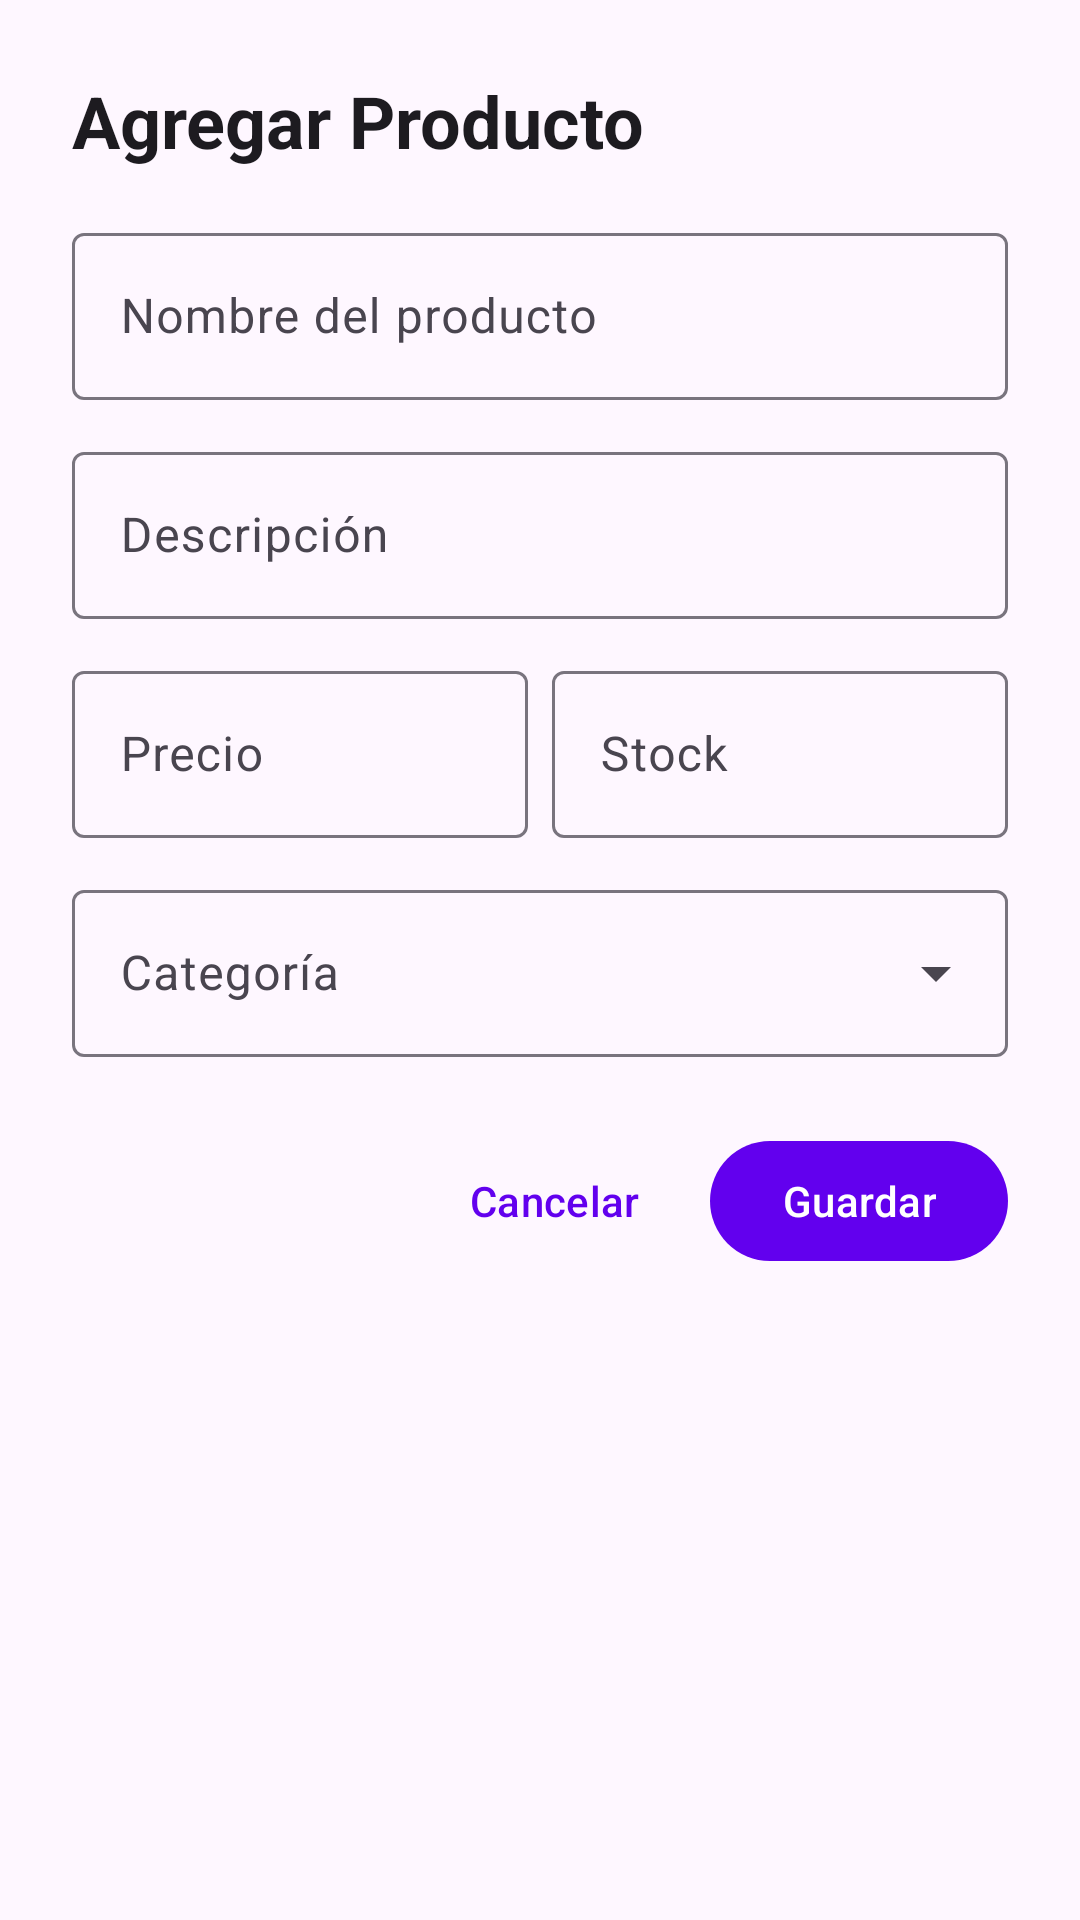

This screen was rendered from an Android layout file. Write that file and the resources it references.
<!-- AndroidManifest.xml: application theme Theme.LibreriaGI -->
<!-- res/layout/dialog_form_product.xml -->
<?xml version="1.0" encoding="utf-8"?>
<LinearLayout
    xmlns:android="http://schemas.android.com/apk/res/android"
    xmlns:app="http://schemas.android.com/apk/res-auto"
    android:layout_width="match_parent"
    android:layout_height="wrap_content"
    android:orientation="vertical"
    android:padding="24dp">

    <TextView
        android:id="@+id/tvTitle"
        android:layout_width="wrap_content"
        android:layout_height="wrap_content"
        android:text="Agregar Producto"
        android:textAppearance="?attr/textAppearanceHeadlineSmall"
        android:textStyle="bold"
        android:layout_marginBottom="16dp"/>

    <com.google.android.material.textfield.TextInputLayout
        android:id="@+id/layoutProductName"
        style="@style/Widget.Material3.TextInputLayout.OutlinedBox"
        android:layout_width="match_parent"
        android:layout_height="wrap_content"
        android:hint="Nombre del producto">

        <com.google.android.material.textfield.TextInputEditText
            android:id="@+id/txtProductName"
            android:layout_width="match_parent"
            android:layout_height="wrap_content"
            android:inputType="textCapWords"
            android:maxLines="1" />

    </com.google.android.material.textfield.TextInputLayout>

    <com.google.android.material.textfield.TextInputLayout
        android:id="@+id/layoutDescription"
        style="@style/Widget.Material3.TextInputLayout.OutlinedBox"
        android:layout_width="match_parent"
        android:layout_height="wrap_content"
        android:layout_marginTop="12dp"
        android:hint="Descripción"
        app:endIconMode="custom"
        app:endIconDrawable="@drawable/ic_qr_scan"
        app:endIconContentDescription="Escanear QR">

        <com.google.android.material.textfield.TextInputEditText
            android:id="@+id/txtDescription"
            android:layout_width="match_parent"
            android:layout_height="wrap_content"
            android:inputType="textMultiLine"
            android:maxLines="3"/>

    </com.google.android.material.textfield.TextInputLayout>

    <LinearLayout
        android:layout_width="match_parent"
        android:layout_height="wrap_content"
        android:orientation="horizontal"
        android:layout_marginTop="12dp">

        <com.google.android.material.textfield.TextInputLayout
            android:id="@+id/layoutProductPrice"
            style="@style/Widget.Material3.TextInputLayout.OutlinedBox"
            android:layout_width="0dp"
            android:layout_height="wrap_content"
            android:layout_weight="1"
            android:layout_marginEnd="8dp"
            android:hint="Precio">

            <com.google.android.material.textfield.TextInputEditText
                android:id="@+id/txtProductPrice"
                android:layout_width="match_parent"
                android:layout_height="wrap_content"
                android:inputType="numberDecimal"
                android:maxLines="1" />

        </com.google.android.material.textfield.TextInputLayout>

        <com.google.android.material.textfield.TextInputLayout
            android:id="@+id/layoutStock"
            style="@style/Widget.Material3.TextInputLayout.OutlinedBox"
            android:layout_width="0dp"
            android:layout_height="wrap_content"
            android:layout_weight="1"
            android:hint="Stock">

            <com.google.android.material.textfield.TextInputEditText
                android:id="@+id/txtStock"
                android:layout_width="match_parent"
                android:layout_height="wrap_content"
                android:inputType="number"
                android:maxLines="1" />

        </com.google.android.material.textfield.TextInputLayout>

    </LinearLayout>

    <com.google.android.material.textfield.TextInputLayout
        android:id="@+id/layoutProductCategory"
        style="@style/Widget.Material3.TextInputLayout.OutlinedBox.ExposedDropdownMenu"
        android:layout_width="match_parent"
        android:layout_height="wrap_content"
        android:layout_marginTop="12dp"
        android:hint="Categoría">

        <AutoCompleteTextView
            android:id="@+id/spinnerProductCategory"
            android:layout_width="match_parent"
            android:layout_height="wrap_content"
            android:inputType="none" />

    </com.google.android.material.textfield.TextInputLayout>

    <LinearLayout
        android:id="@+id/lButtons"
        android:layout_width="match_parent"
        android:layout_height="wrap_content"
        android:layout_marginTop="24dp"
        android:gravity="end"
        android:orientation="horizontal">

        <com.google.android.material.button.MaterialButton
            android:id="@+id/btnCancel"
            style="@style/Widget.Material3.Button.TextButton"
            android:layout_width="wrap_content"
            android:layout_height="wrap_content"
            android:layout_marginEnd="8dp"
            android:text="Cancelar" />

        <com.google.android.material.button.MaterialButton
            android:id="@+id/btnSave"
            android:layout_width="wrap_content"
            android:layout_height="wrap_content"
            android:text="Guardar"/>
    </LinearLayout>

</LinearLayout>
<!-- resources referenced by this layout -->
<resources>
  <style name="Theme.LibreriaGI" parent="Theme.Material3.DayNight.NoActionBar">
          
          <item name="colorPrimary">@color/purple_500</item>
          <item name="colorPrimaryVariant">@color/purple_700</item>
          <item name="colorOnPrimary">@color/white</item>
          
          <item name="colorSecondary">@color/teal_200</item>
          <item name="colorSecondaryVariant">@color/teal_700</item>
          <item name="colorOnSecondary">@color/black</item>
          
          <item name="android:statusBarColor">?attr/colorPrimaryVariant</item>
          
      </style>
  <color name="purple_500">#FF6200EE</color>
  <color name="purple_700">#FF3700B3</color>
  <color name="white">#FFFFFFFF</color>
  <color name="teal_200">#FF03DAC5</color>
  <color name="teal_700">#FF018786</color>
  <color name="black">#FF000000</color>
</resources>
